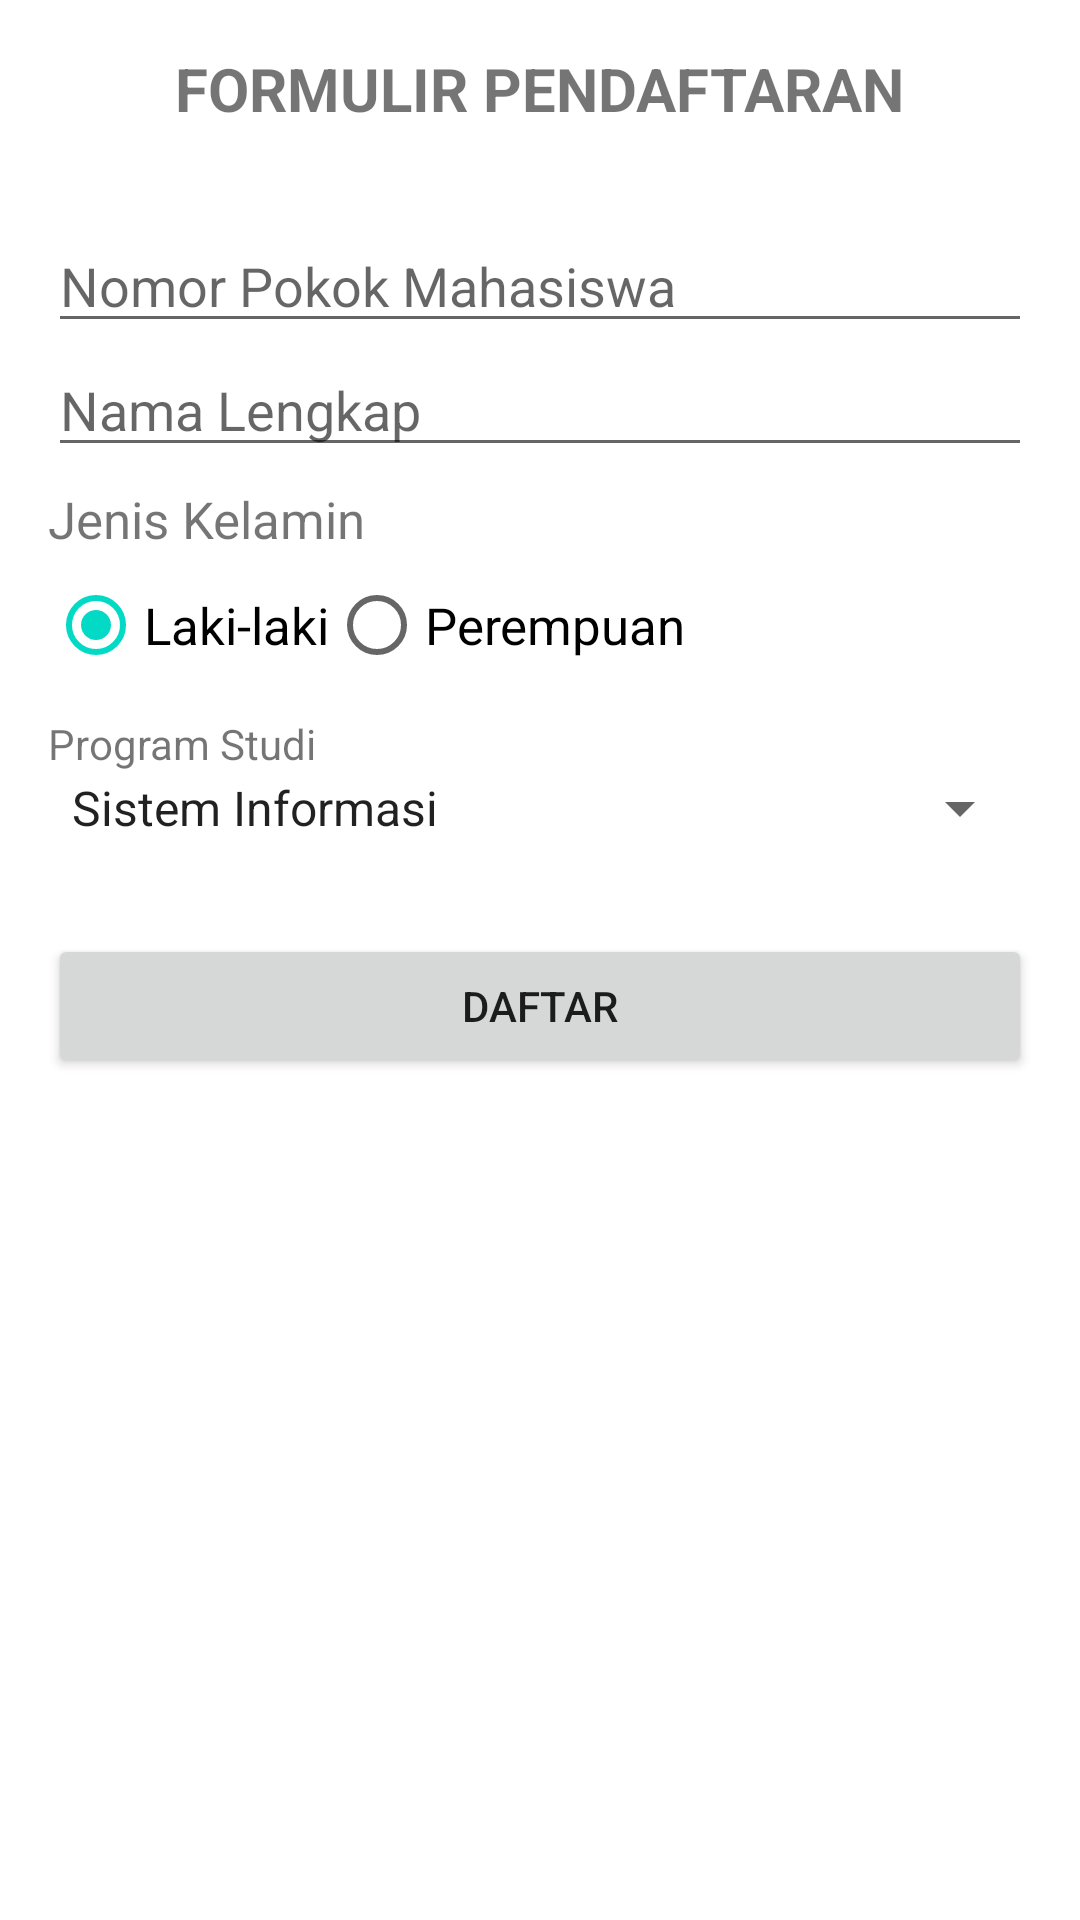

Here is an Android app screen rendered from its layout file. Give the layout XML and the strings, colors and styles it references.
<!-- AndroidManifest.xml: application theme Theme.FomulirPendaftaran -->
<!-- res/layout/activity_main.xml -->
<?xml version="1.0" encoding="utf-8"?>
<RelativeLayout xmlns:android="http://schemas.android.com/apk/res/android"
    xmlns:app="http://schemas.android.com/apk/res-auto"
    xmlns:tools="http://schemas.android.com/tools"
    android:layout_width="match_parent"
    android:layout_height="match_parent"
    android:padding="16dp"
    tools:context=".MainActivity">

    <TextView
        android:id="@+id/tv_judul"
        android:layout_width="wrap_content"
        android:layout_height="wrap_content"
        android:text="FORMULIR PENDAFTARAN"
        android:textStyle="bold"
        android:textSize="20sp"
        android:layout_centerHorizontal="true"
        android:layout_marginBottom="30dp"
        />

    <EditText
        android:id="@+id/et_npm"
        android:layout_width="match_parent"
        android:layout_height="wrap_content"
        android:hint="Nomor Pokok Mahasiswa"
        android:inputType="number"
        android:layout_below="@+id/tv_judul"
        />

    <EditText
        android:id="@+id/et_nama"
        android:layout_width="match_parent"
        android:layout_height="wrap_content"
        android:hint="Nama Lengkap"
        android:inputType="text"
        android:layout_below="@+id/et_npm"
        />

    <TextView
        android:id="@+id/tv_jk"
        android:layout_width="wrap_content"
        android:layout_height="wrap_content"
        android:text="Jenis Kelamin"
        android:textSize="17sp"
        android:layout_below="@+id/et_nama"
        android:layout_marginTop="6dp"
        />

    <RadioGroup
        android:id="@+id/rg_jk"
        android:layout_width="match_parent"
        android:layout_height="wrap_content"
        android:orientation="horizontal"
        android:layout_below="@+id/tv_jk"
        >
        <RadioButton
            android:id="@+id/rb_laki"
            android:layout_width="wrap_content"
            android:layout_height="wrap_content"
            android:text="Laki-laki"
            android:textSize="17sp"
            android:checked="true"
            />

        <RadioButton
            android:id="@+id/rb_perempuan"
            android:layout_width="wrap_content"
            android:layout_height="wrap_content"
            android:text="Perempuan"
            android:textSize="17sp"
            />

    </RadioGroup>

    <TextView
        android:id="@+id/tv_prodi"
        android:layout_width="wrap_content"
        android:layout_height="wrap_content"
        android:text="Program Studi"
        android:layout_below="@+id/rg_jk"
        android:layout_marginTop="6dp"
        />

    <Spinner
        android:id="@+id/sp_prodi"
        android:layout_width="match_parent"
        android:layout_height="wrap_content"
        android:layout_below="@+id/tv_prodi"
        android:entries="@array/arr_prodi"
        />

    <Button
        android:id="@+id/btn_daftar"
        android:layout_width="match_parent"
        android:layout_height="wrap_content"
        android:layout_below="@+id/sp_prodi"
        android:layout_marginTop="30dp"
        android:text="DAFTAR"
        />

</RelativeLayout>
<!-- resources referenced by this layout -->
<resources>
  <string-array name="arr_prodi">
          <item>Sistem Informasi</item>
          <item>Informatika</item>
          <item>Teknik Elektro</item>
          <item>Manajemen Informatika</item>
          <item>Akuntansi</item>
          <item>Manajemen</item>
      </string-array>
  <style name="Theme.FomulirPendaftaran" parent="Theme.MaterialComponents.DayNight.DarkActionBar">
          
          <item name="colorPrimary">@color/purple_500</item>
          <item name="colorPrimaryVariant">@color/purple_700</item>
          <item name="colorOnPrimary">@color/white</item>
          
          <item name="colorSecondary">@color/teal_200</item>
          <item name="colorSecondaryVariant">@color/teal_700</item>
          <item name="colorOnSecondary">@color/black</item>
          
          <item name="android:statusBarColor" tools:targetApi="l">?attr/colorPrimaryVariant</item>
          
      </style>
  <!-- not gathered from this repository: default colours our renderer supplied (Android Studio template values) -->
  <color name="purple_500">#FF6200EE</color>
  <color name="purple_700">#FF3700B3</color>
  <color name="teal_200">#FF03DAC5</color>
  <color name="teal_700">#FF018786</color>
  <color name="black">#FF000000</color>
  <color name="white">#FFFFFFFF</color>
</resources>
